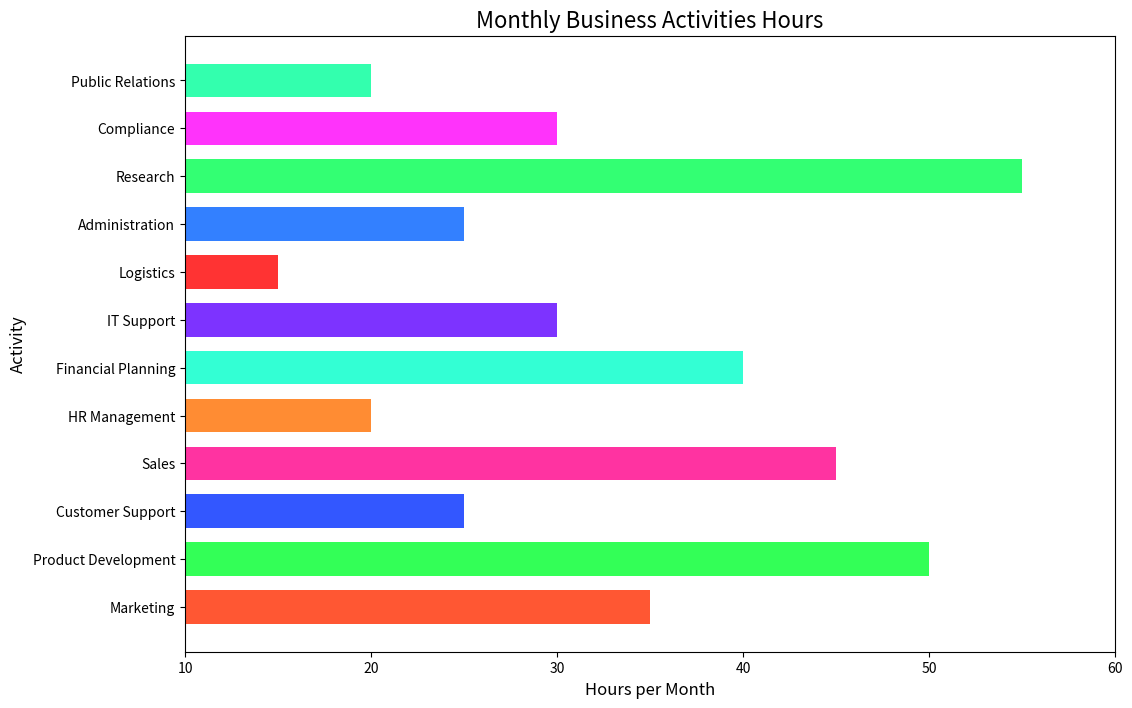

The matplotlib source for this figure:

import matplotlib.pyplot as plt

# Data
activities = ['Marketing', 'Product Development', 'Customer Support', 'Sales', 'HR Management', 
              'Financial Planning', 'IT Support', 'Logistics', 'Administration', 'Research', 
              'Compliance', 'Public Relations']
hours = [35, 50, 25, 45, 20, 40, 30, 15, 25, 55, 30, 20]

# Create horizontal bar chart
plt.figure(figsize=(12, 8))  # Width, Height of the chart
plt.barh(activities, hours, color=['#FF5733', '#33FF57', '#3357FF', '#FF33A1', '#FF8C33', 
                                   '#33FFD4', '#7D33FF', '#FF3333', '#3380FF', '#33FF73', 
                                   '#FF33FB', '#33FFAE'], 
         height=0.7)  # Height of the bars

# Set the title and labels
plt.title('Monthly Business Activities Hours', fontsize=16)
plt.xlabel('Hours per Month', fontsize=12)
plt.ylabel('Activity', fontsize=12)

# Set y-axis limits to truncate the view
plt.xlim(10, 60)

# Show the plot
plt.show()
